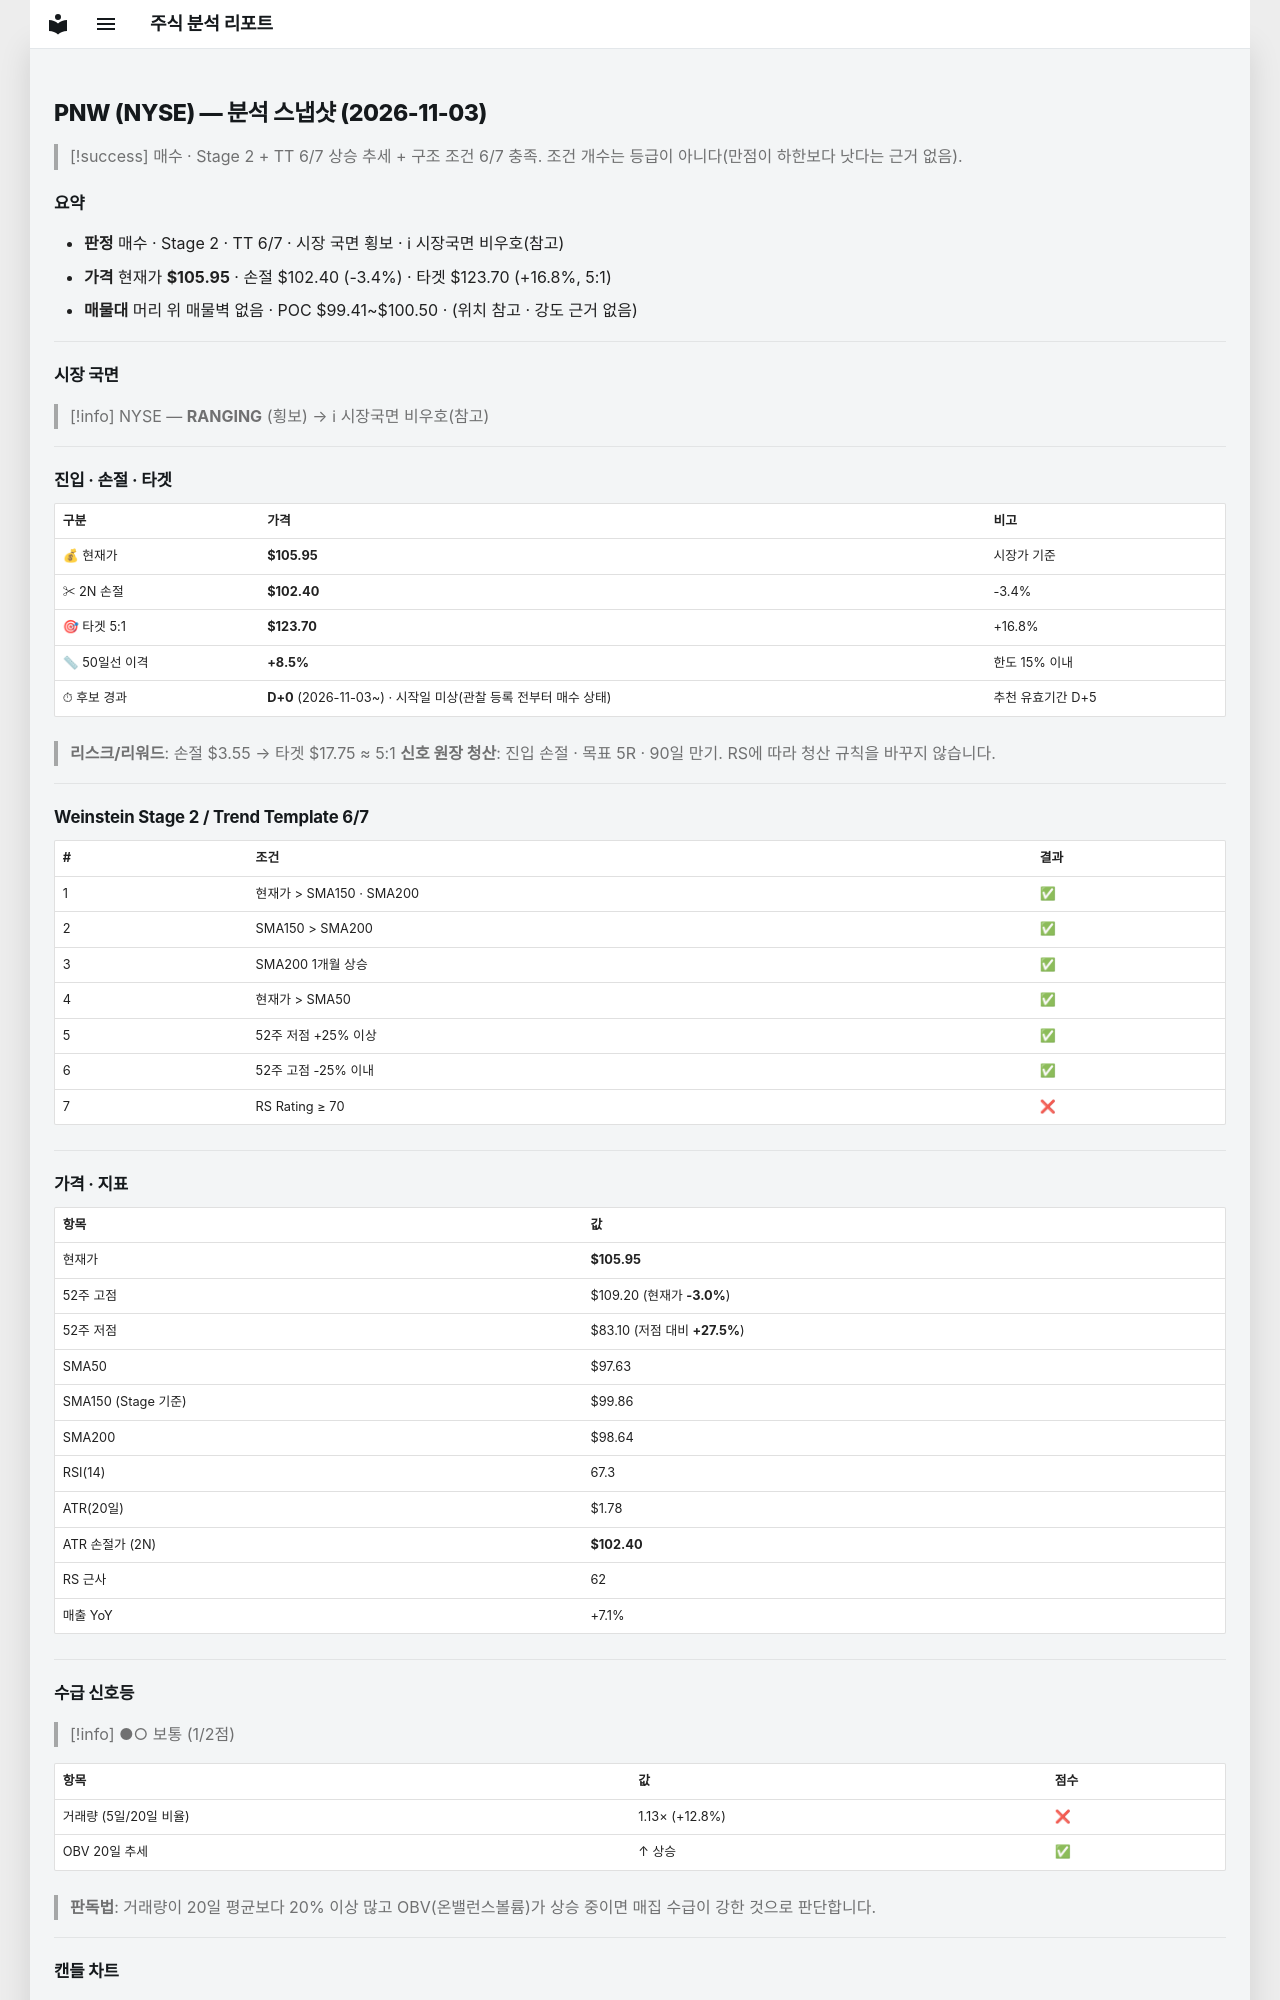

repository: soloandco/stock-reports · page: snapshots/PNW-2026-11-03/index.html · generator: mkdocs

---
type: analysis-snapshot
title: PNW 분석 스냅샷
ticker: PNW
market: NYSE
created: 2026-11-03
updated: 2026-11-03
bar-date: 2026-11-02
verdict: 매수관찰
real-rr: 0.92
sma50-gap-pct: 8.5
candidate-days: 0
candidate-since: 2026-11-03
candidate-start-unknown: true
weekly-position: 저항대아래
weekly-overhead-price: 109.20
weekly-overhead-pct: 3.1
stage: 2
trend-template-score: 6
tt-max: 7
ma-set: sma-50-150-200
price: 105.94999694824219
stop-price: 102.39925728186999
market-regime: RANGING
supply-demand-score: 1/2
supply-demand-label: 보통
status: tracking
tags:
  - stock-agent
  - watchlist
  - PNW
  - analysis
related:
  - "[[analysis-template]]"
---

# PNW (NYSE) — 분석 스냅샷 (2026-11-03)

> [!success] 매수 · Stage 2 + TT 6/7
> 상승 추세 + 구조 조건 6/7 충족. 조건 개수는 등급이 아니다(만점이 하한보다 낫다는 근거 없음).

## 요약

- **판정** 매수 · Stage 2 · TT 6/7 · 시장 국면 횡보 · ℹ 시장국면 비우호(참고)
- **가격** 현재가 **$105.95** · 손절 $102.40 (-3.4%) · 타겟 $123.70 (+16.8%, 5:1)
- **매물대** 머리 위 매물벽 없음 · POC $99.41~$100.50 · (위치 참고 · 강도 근거 없음)

---

## 시장 국면

> [!info] NYSE — **RANGING** (횡보) → ℹ 시장국면 비우호(참고)

---

## 진입 · 손절 · 타겟

| 구분 | 가격 | 비고 |
|------|------|------|
| 💰 현재가 | **$105.95** | 시장가 기준 |
| ✂ 2N 손절 | **$102.40** | -3.4% |
| 🎯 타겟 5:1 | **$123.70** | +16.8% |
| 📏 50일선 이격 | **+8.5%** | 한도 15% 이내 |
| ⏱ 후보 경과 | **D+0** (2026-11-03~) · 시작일 미상(관찰 등록 전부터 매수 상태) | 추천 유효기간 D+5 |

> **리스크/리워드**: 손절 $3.55 → 타겟 $17.75 ≈ 5:1
> **신호 원장 청산**: 진입 손절 · 목표 5R · 90일 만기. RS에 따라 청산 규칙을 바꾸지 않습니다.

---

## Weinstein Stage 2 / Trend Template 6/7

| # | 조건 | 결과 |
|---|------|------|
| 1 | 현재가 > SMA150 · SMA200 | ✅ |
| 2 | SMA150 > SMA200 | ✅ |
| 3 | SMA200 1개월 상승 | ✅ |
| 4 | 현재가 > SMA50 | ✅ |
| 5 | 52주 저점 +25% 이상 | ✅ |
| 6 | 52주 고점 -25% 이내 | ✅ |
| 7 | RS Rating ≥ 70 | ❌ |

---

## 가격 · 지표

| 항목 | 값 |
|------|---|
| 현재가 | **$105.95** |
| 52주 고점 | $109.20 (현재가 **-3.0%**) |
| 52주 저점 | $83.10 (저점 대비 **+27.5%**) |
| SMA50 | $97.63 |
| SMA150 (Stage 기준) | $99.86 |
| SMA200 | $98.64 |
| RSI(14) | 67.3 |
| ATR(20일) | $1.78 |
| ATR 손절가 (2N) | **$102.40** |
| RS 근사 | 62 |
| 매출 YoY | +7.1% |

---
## 수급 신호등

> [!info] ●○ 보통 (1/2점)

| 항목 | 값 | 점수 |
|------|------|------|
| 거래량 (5일/20일 비율) | 1.13× (+12.8%) | ❌ |
| OBV 20일 추세 | ↑ 상승 | ✅ |

> **판독법**: 거래량이 20일 평균보다 20% 이상 많고 OBV(온밸런스볼륨)가 상승 중이면 매집 수급이 강한 것으로 판단합니다.

---
